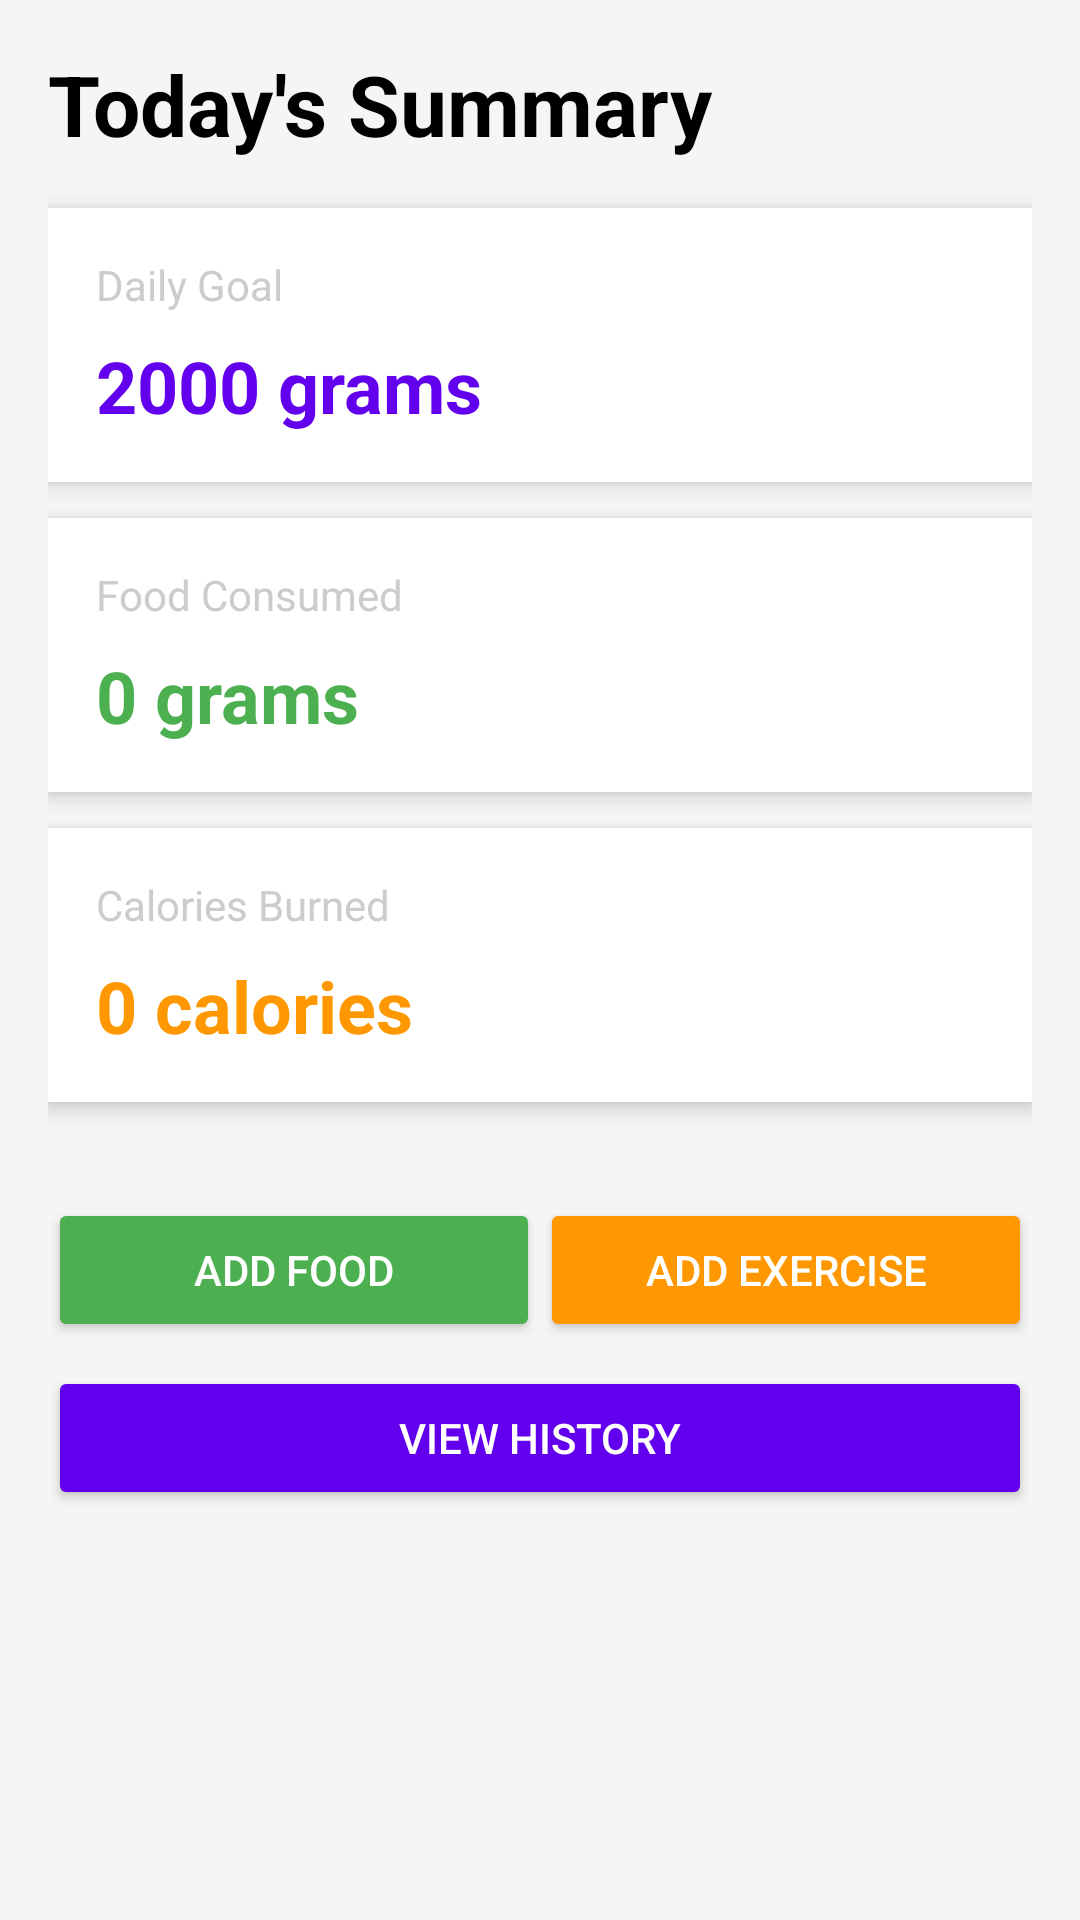

The Android layout XML behind this screen, and the referenced resources:
<!-- AndroidManifest.xml: application theme Theme.AppCompat.Light.DarkActionBar -->
<!-- res/layout/activity_main.xml -->
<?xml version="1.0" encoding="utf-8"?>
<LinearLayout xmlns:android="http://schemas.android.com/apk/res/android"
    android:layout_width="match_parent"
    android:layout_height="match_parent"
    android:orientation="vertical"
    android:padding="16dp"
    android:background="@color/gray_light">

    <TextView
        android:layout_width="match_parent"
        android:layout_height="wrap_content"
        android:text="Today's Summary"
        android:textSize="28sp"
        android:textStyle="bold"
        android:textColor="@color/black"
        android:layout_marginBottom="16dp" />

    
    <LinearLayout
        android:layout_width="match_parent"
        android:layout_height="wrap_content"
        android:orientation="vertical"
        android:background="@color/white"
        android:padding="16dp"
        android:layout_marginBottom="12dp"
        android:elevation="4dp">

        <TextView
            android:layout_width="match_parent"
            android:layout_height="wrap_content"
            android:text="Daily Goal"
            android:textSize="14sp"
            android:textColor="@color/gray" />

        <TextView
            android:id="@+id/dailyGoalText"
            android:layout_width="match_parent"
            android:layout_height="wrap_content"
            android:text="2000 grams"
            android:textSize="24sp"
            android:textStyle="bold"
            android:textColor="@color/colorPrimary"
            android:layout_marginTop="8dp" />
    </LinearLayout>

    
    <LinearLayout
        android:layout_width="match_parent"
        android:layout_height="wrap_content"
        android:orientation="vertical"
        android:background="@color/white"
        android:padding="16dp"
        android:layout_marginBottom="12dp"
        android:elevation="4dp">

        <TextView
            android:layout_width="match_parent"
            android:layout_height="wrap_content"
            android:text="Food Consumed"
            android:textSize="14sp"
            android:textColor="@color/gray" />

        <TextView
            android:id="@+id/foodConsumedText"
            android:layout_width="match_parent"
            android:layout_height="wrap_content"
            android:text="0 grams"
            android:textSize="24sp"
            android:textStyle="bold"
            android:textColor="@color/green"
            android:layout_marginTop="8dp" />
    </LinearLayout>

    
    <LinearLayout
        android:layout_width="match_parent"
        android:layout_height="wrap_content"
        android:orientation="vertical"
        android:background="@color/white"
        android:padding="16dp"
        android:layout_marginBottom="12dp"
        android:elevation="4dp">

        <TextView
            android:layout_width="match_parent"
            android:layout_height="wrap_content"
            android:text="Calories Burned"
            android:textSize="14sp"
            android:textColor="@color/gray" />

        <TextView
            android:id="@+id/caloriesBurnedText"
            android:layout_width="match_parent"
            android:layout_height="wrap_content"
            android:text="0 calories"
            android:textSize="24sp"
            android:textStyle="bold"
            android:textColor="@color/orange"
            android:layout_marginTop="8dp" />
    </LinearLayout>

    
    <LinearLayout
        android:layout_width="match_parent"
        android:layout_height="wrap_content"
        android:orientation="horizontal"
        android:layout_marginTop="20dp"
        android:spacing="8dp">

        <Button
            android:id="@+id/addFoodBtn"
            android:layout_width="0dp"
            android:layout_height="wrap_content"
            android:layout_weight="1"
            android:text="Add Food"
            android:textColor="@color/white"
            android:backgroundTint="@color/green" />

        <Button
            android:id="@+id/addBurnBtn"
            android:layout_width="0dp"
            android:layout_height="wrap_content"
            android:layout_weight="1"
            android:text="Add Exercise"
            android:textColor="@color/white"
            android:backgroundTint="@color/orange" />
    </LinearLayout>

    <Button
        android:id="@+id/viewHistoryBtn"
        android:layout_width="match_parent"
        android:layout_height="wrap_content"
        android:text="View History"
        android:textColor="@color/white"
        android:backgroundTint="@color/colorPrimary"
        android:layout_marginTop="8dp" />

</LinearLayout>
<!-- resources referenced by this layout -->
<resources>
  <color name="black">#000000</color>
  <color name="colorPrimary">#6200EE</color>
  <color name="gray">#CCCCCC</color>
  <color name="gray_light">#F5F5F5</color>
  <color name="green">#4CAF50</color>
  <color name="orange">#FF9800</color>
  <color name="white">#FFFFFF</color>
</resources>
